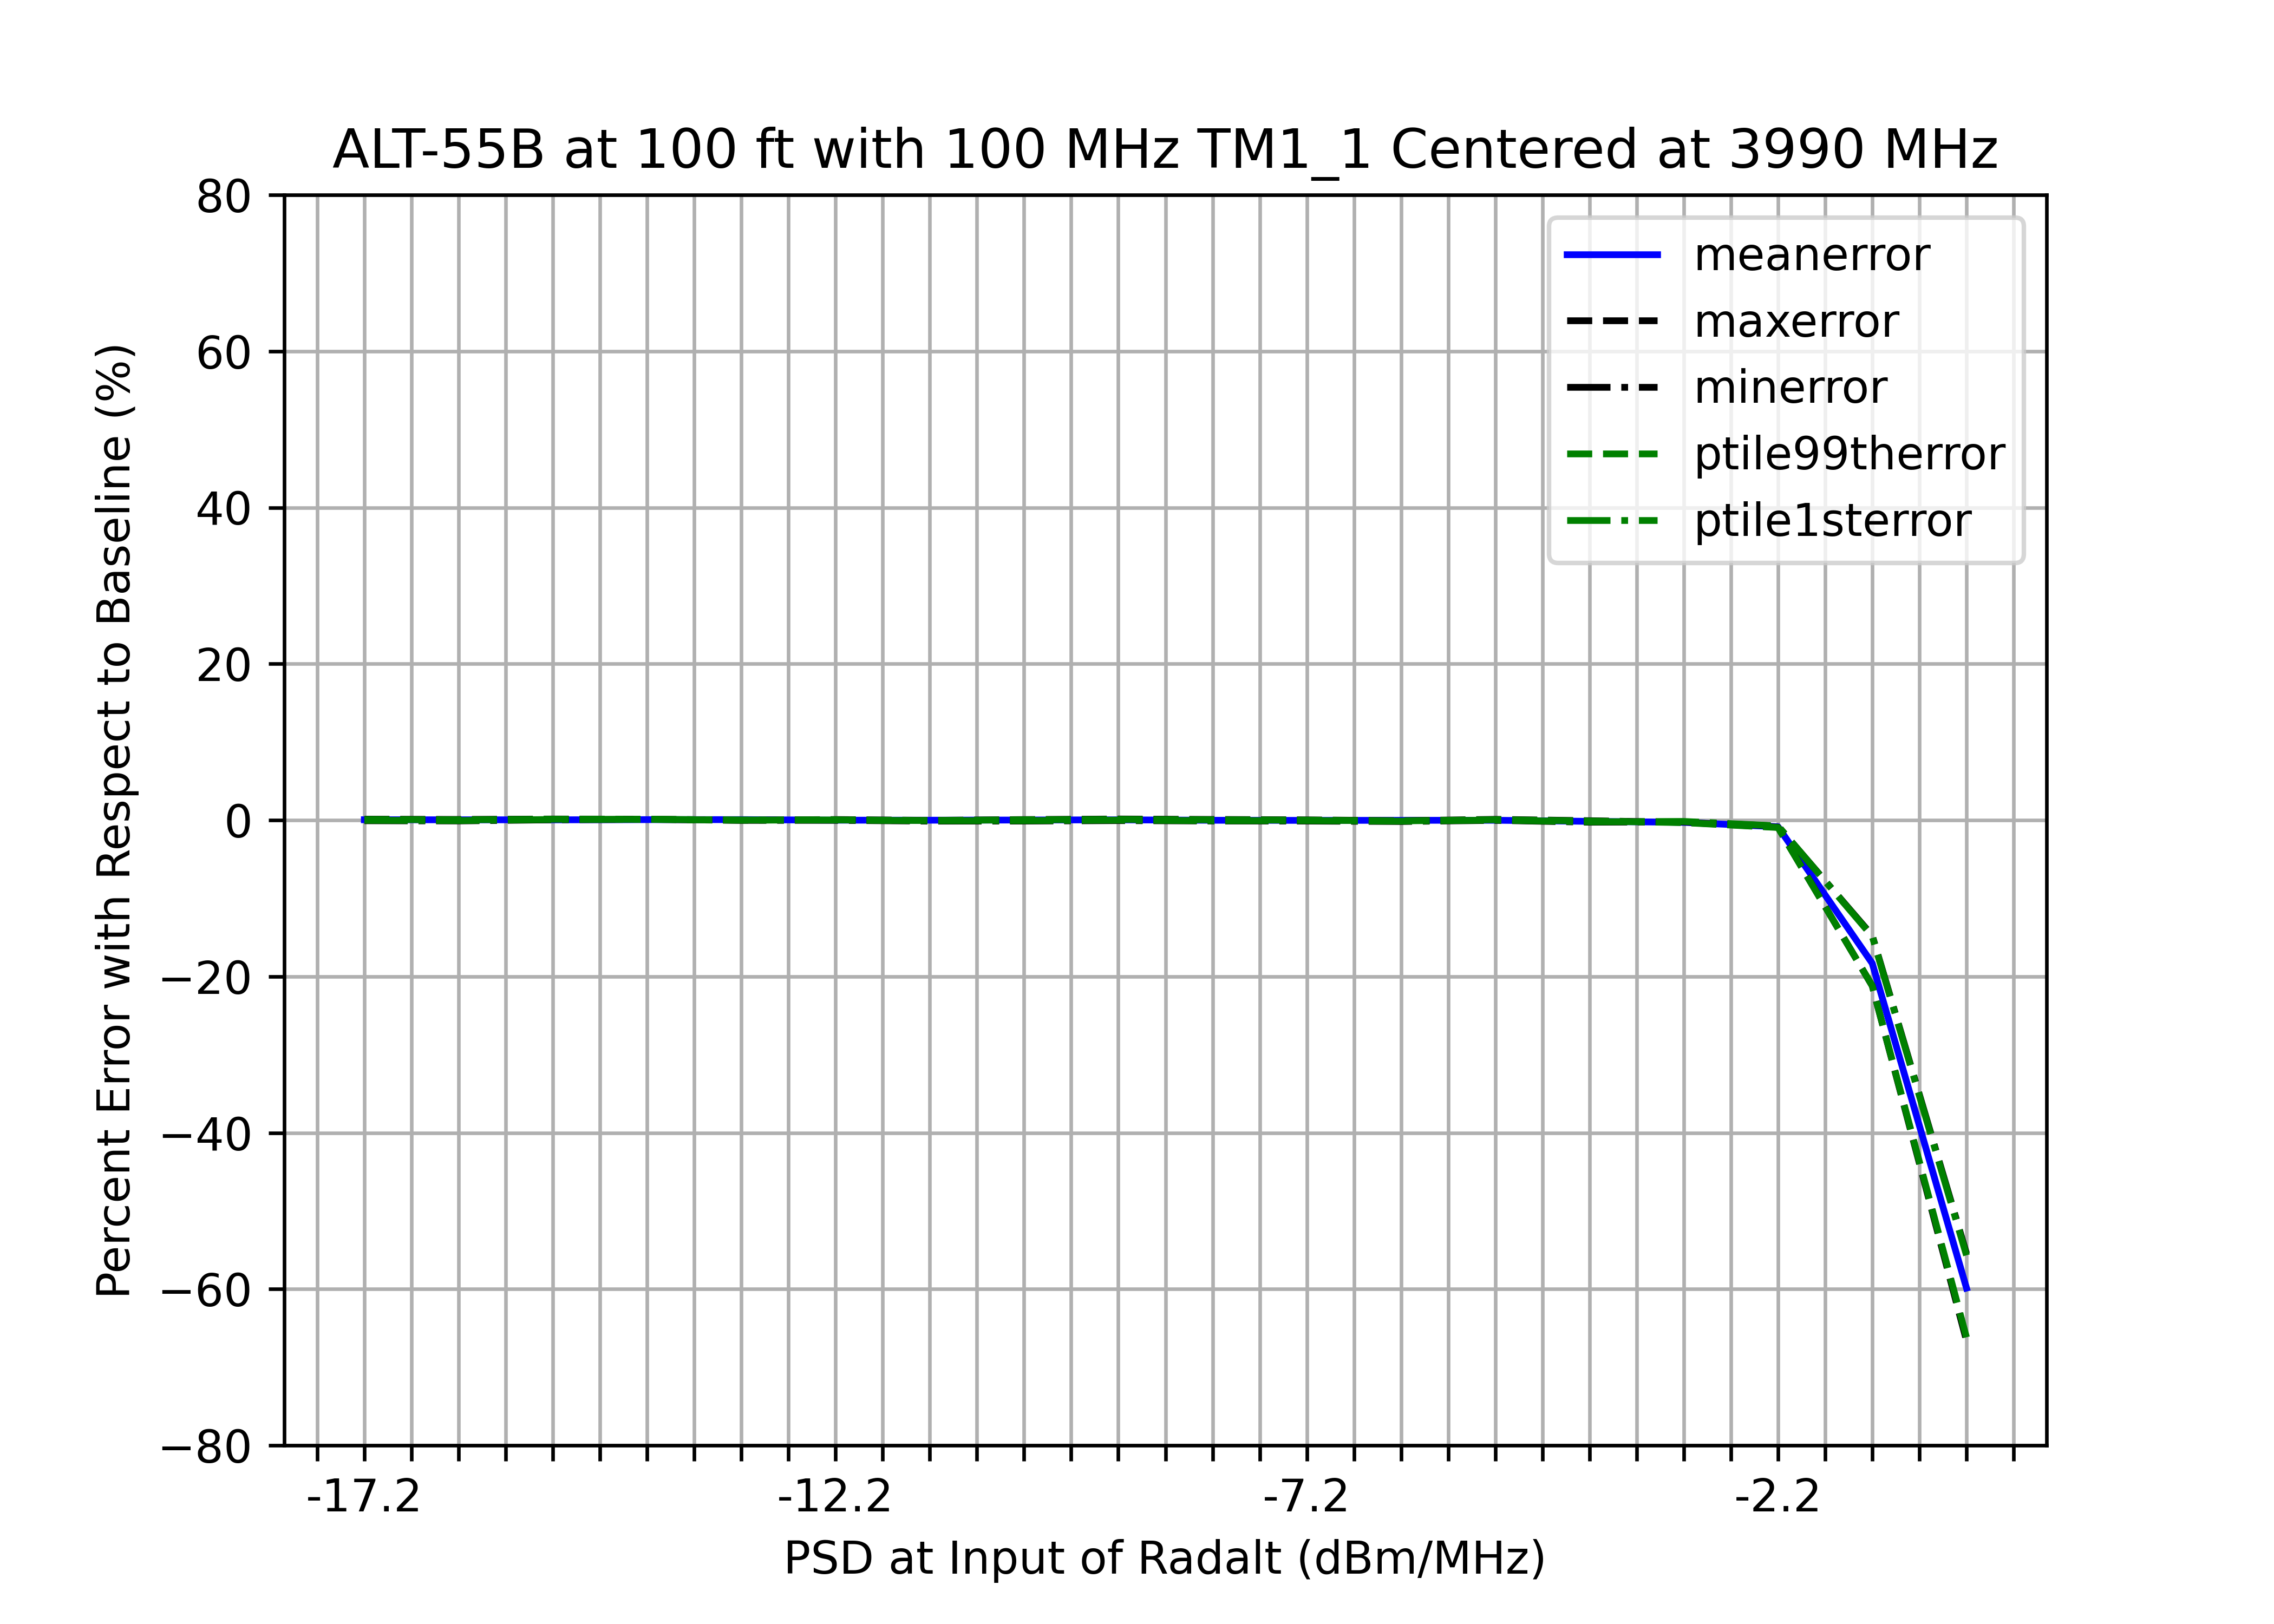

Data behind this chart, as committed beside it:
, pwr, psd, mean, 1stptile, 99thptile, meantest, 1stptiletest, 99ptiletest, min, max, std, meanerror, minerror, maxerror, ptile1sterror, ptile99therror, stderror
0, Baseline, Baseline, 95.8, 95.44, 96.15, N/A, N/A, N/A, 95.38, 96.19, 0.1901, N/A, N/A, N/A, N/A, N/A, N/A
1, -35, -17.2, 95.76, 95.46, 96.06, PASS, PASS, PASS, 95.46, 96.07, 0.1828, 0.04851, -0.07706, 0.1201, -0.023, 0.09027, 3.828
2, -34, -16.2, 95.77, 95.5, 96.11, PASS, PASS, PASS, 95.48, 96.11, 0.1818, 0.03977, -0.1033, 0.08348, -0.05995, 0.04489, 4.366
3, -33, -15.2, 95.77, 95.36, 96.04, PASS, PASS, PASS, 95.34, 96.06, 0.1882, 0.03755, 0.04351, 0.1358, 0.08487, 0.1146, 1.001
4, -32, -14.2, 95.74, 95.34, 96.05, PASS, PASS, PASS, 95.29, 96.07, 0.1897, 0.06156, 0.09656, 0.1185, 0.1096, 0.09844, 0.1823
5, -31, -13.2, 95.74, 95.43, 96.16, PASS, PASS, PASS, 95.41, 96.2, 0.1993, 0.06201, -0.03287, -0.008629, 0.01744, -0.01163, -4.863
6, -30, -12.2, 95.81, 95.42, 96.12, PASS, PASS, PASS, 95.41, 96.12, 0.2082, -0.006882, -0.02579, 0.07038, 0.02096, 0.03027, -9.548
7, -29, -11.2, 95.81, 95.51, 96.2, PASS, PASS, PASS, 95.5, 96.22, 0.2021, -0.01027, -0.1269, -0.0342, -0.07102, -0.05538, -6.342
8, -28, -10.2, 95.79, 95.51, 96.11, PASS, PASS, PASS, 95.5, 96.12, 0.1799, 0.01324, -0.1195, 0.06758, -0.06689, 0.04307, 5.356
9, -27, -9.2, 95.77, 95.44, 96.06, PASS, PASS, PASS, 95.44, 96.06, 0.2124, 0.03678, -0.05866, 0.1382, 0.0006135, 0.09792, -11.77
10, -26, -8.2, 95.82, 95.51, 96.11, PASS, PASS, PASS, 95.49, 96.11, 0.1619, -0.01832, -0.1104, 0.08317, -0.0751, 0.04496, 14.83
11, -25, -7.2, 95.84, 95.5, 96.15, PASS, PASS, PASS, 95.5, 96.16, 0.1976, -0.03399, -0.1187, 0.0301, -0.06054, -0.002732, -3.961
12, -24, -6.2, 95.83, 95.57, 96.25, PASS, PASS, PASS, 95.55, 96.26, 0.2058, -0.02598, -0.176, -0.07553, -0.1295, -0.09977, -8.263
13, -23, -5.2, 95.82, 95.43, 96.1, PASS, PASS, PASS, 95.41, 96.1, 0.1984, -0.01679, -0.02846, 0.09559, 0.007675, 0.05534, -4.376
14, -22, -4.2, 95.96, 95.65, 96.26, PASS, PASS, PASS, 95.64, 96.26, 0.1901, -0.1583, -0.2656, -0.07641, -0.2173, -0.1117, -0.0306
15, -21, -3.2, 96.07, 95.6, 96.46, PASS, PASS, PASS, 95.6, 96.46, 0.239, -0.2811, -0.2225, -0.2875, -0.1681, -0.3217, -25.74
16, -20, -2.2, 96.62, 96.15, 97.06, FAIL, PASS, PASS, 96.11, 97.06, 0.2584, -0.8507, -0.7659, -0.9085, -0.7419, -0.9456, -35.95
17, -19, -1.2, 113.4, 109.6, 116.5, FAIL, PASS, FAIL, 109.5, 116.6, 2.22, -18.32, -14.76, -21.21, -14.86, -21.2, -1068
18, -18, -0.2, 153.2, 148.6, 159.8, FAIL, PASS, FAIL, 148.3, 160.3, 3.161, -59.87, -55.46, -66.61, -55.69, -66.2, -1563
19, -17, 0.8, , , , PASS, PASS, PASS, , , , , , , , , 
20, -16, 1.8, , , , PASS, PASS, PASS, , , , , , , , , 
21, -15, 2.8, , , , PASS, PASS, PASS, , , , , , , , , 
22, -14, 3.8, , , , PASS, PASS, PASS, , , , , , , , , 
23, -13, 4.8, , , , PASS, PASS, PASS, , , , , , , , , 
24, -12, 5.8, , , , PASS, PASS, PASS, , , , , , , , , 
